5-way image classification set "datasets" from GitHub (aamnarifa/Wheat-Diseases-Detection); label vocabulary: black point, fusarium foot rot, healthy leaf, leaf blight, wheat blast.

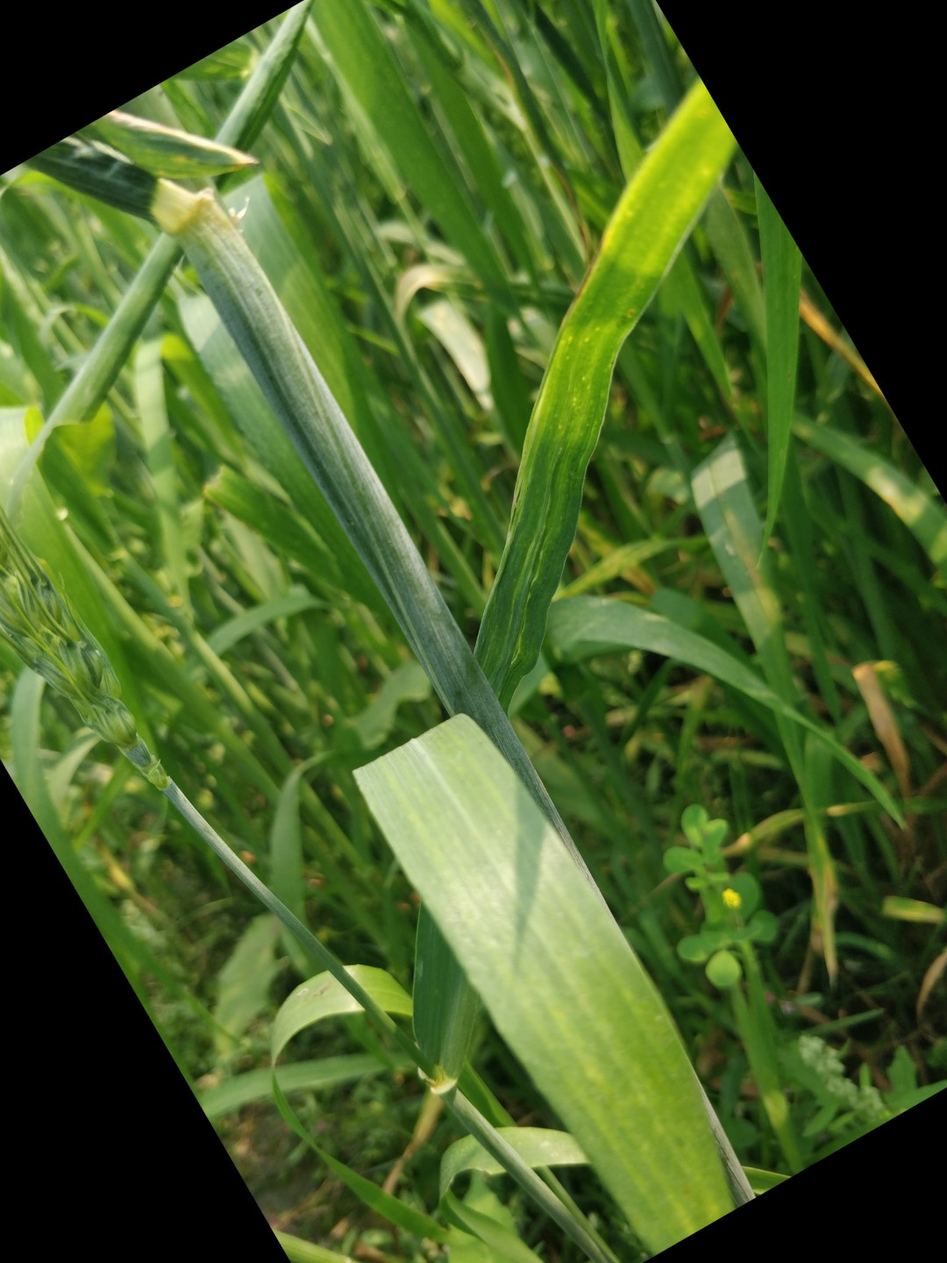
Label: healthy leaf

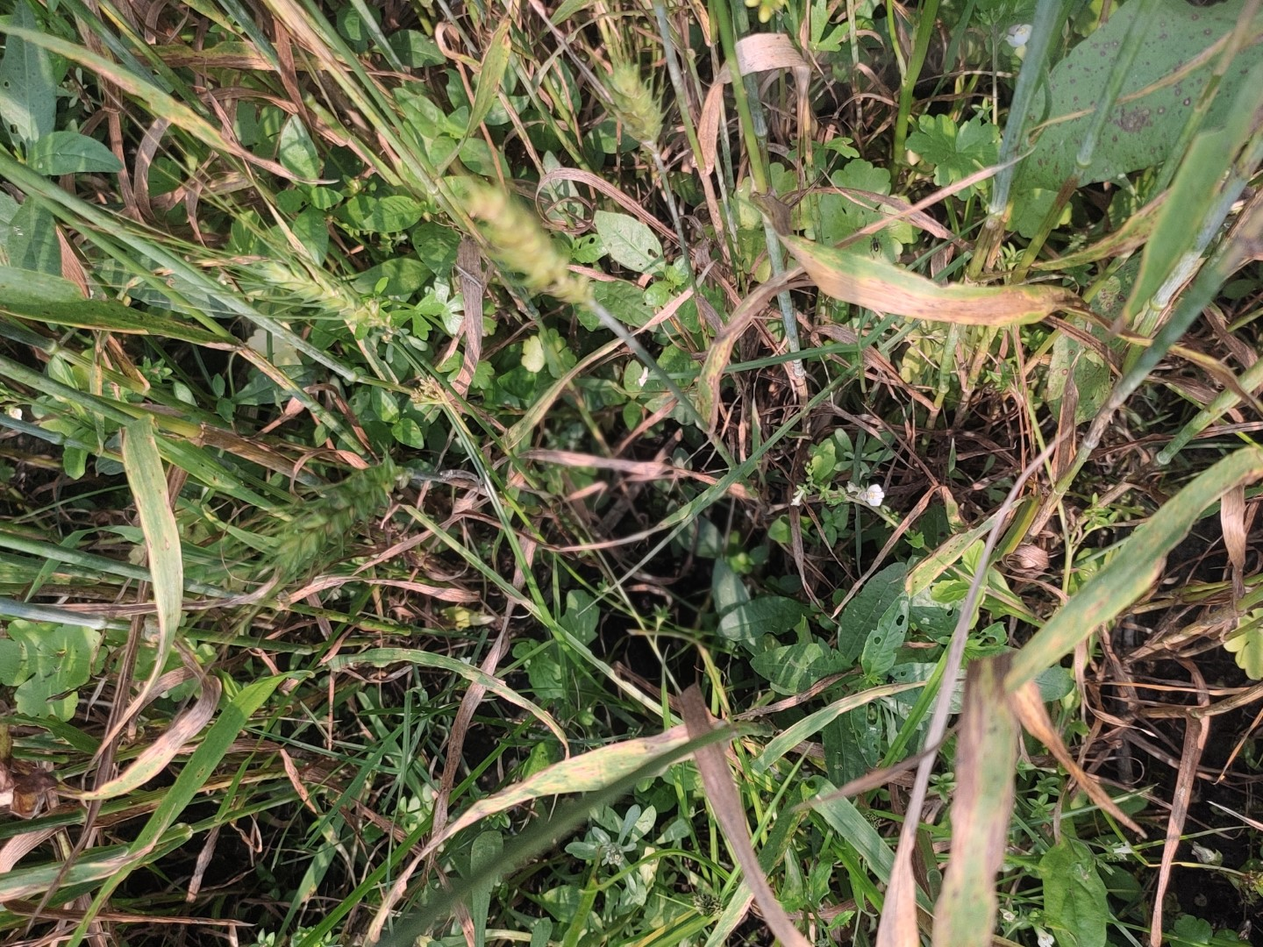
Label: leaf blight

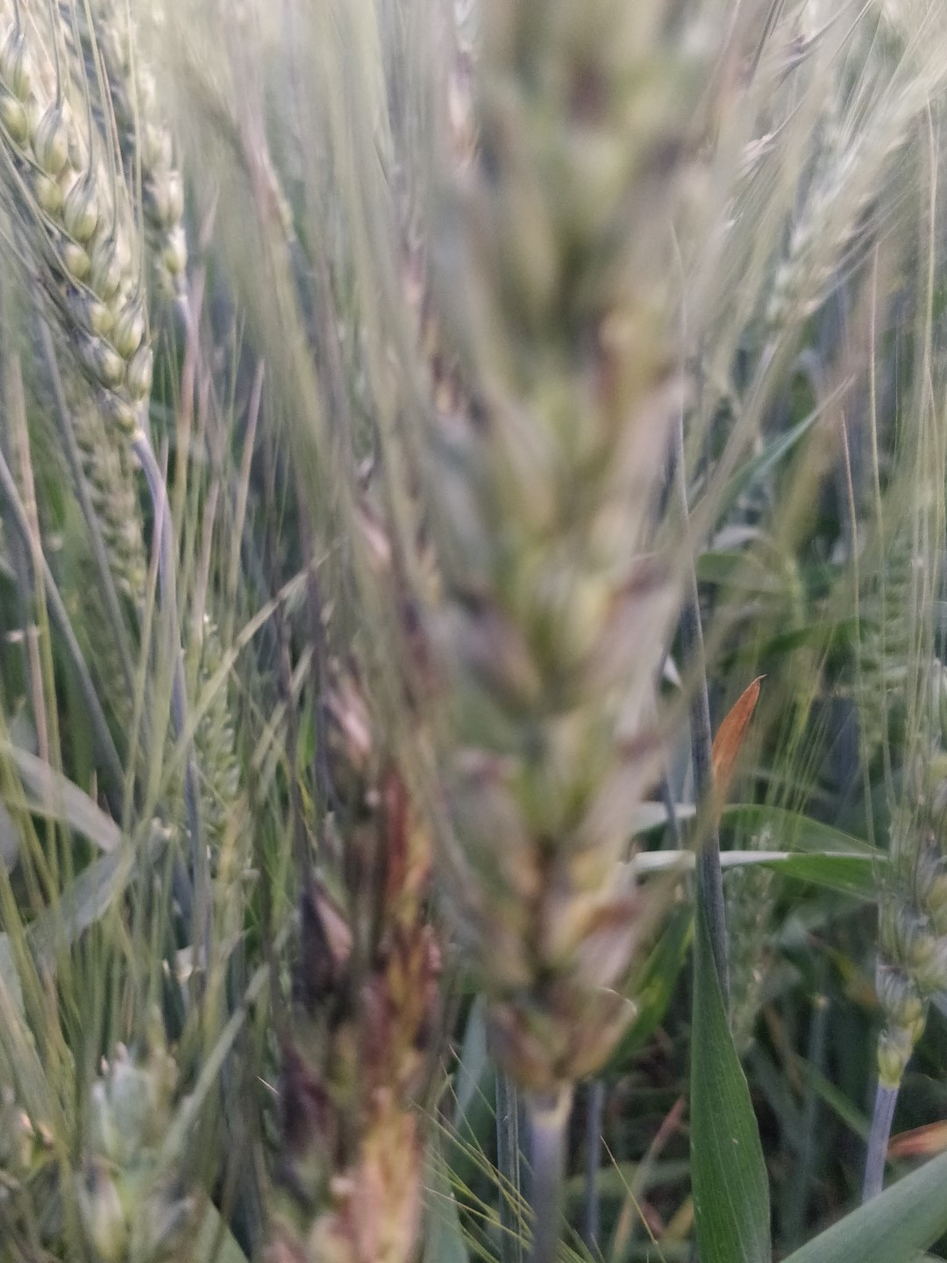
Label: black point

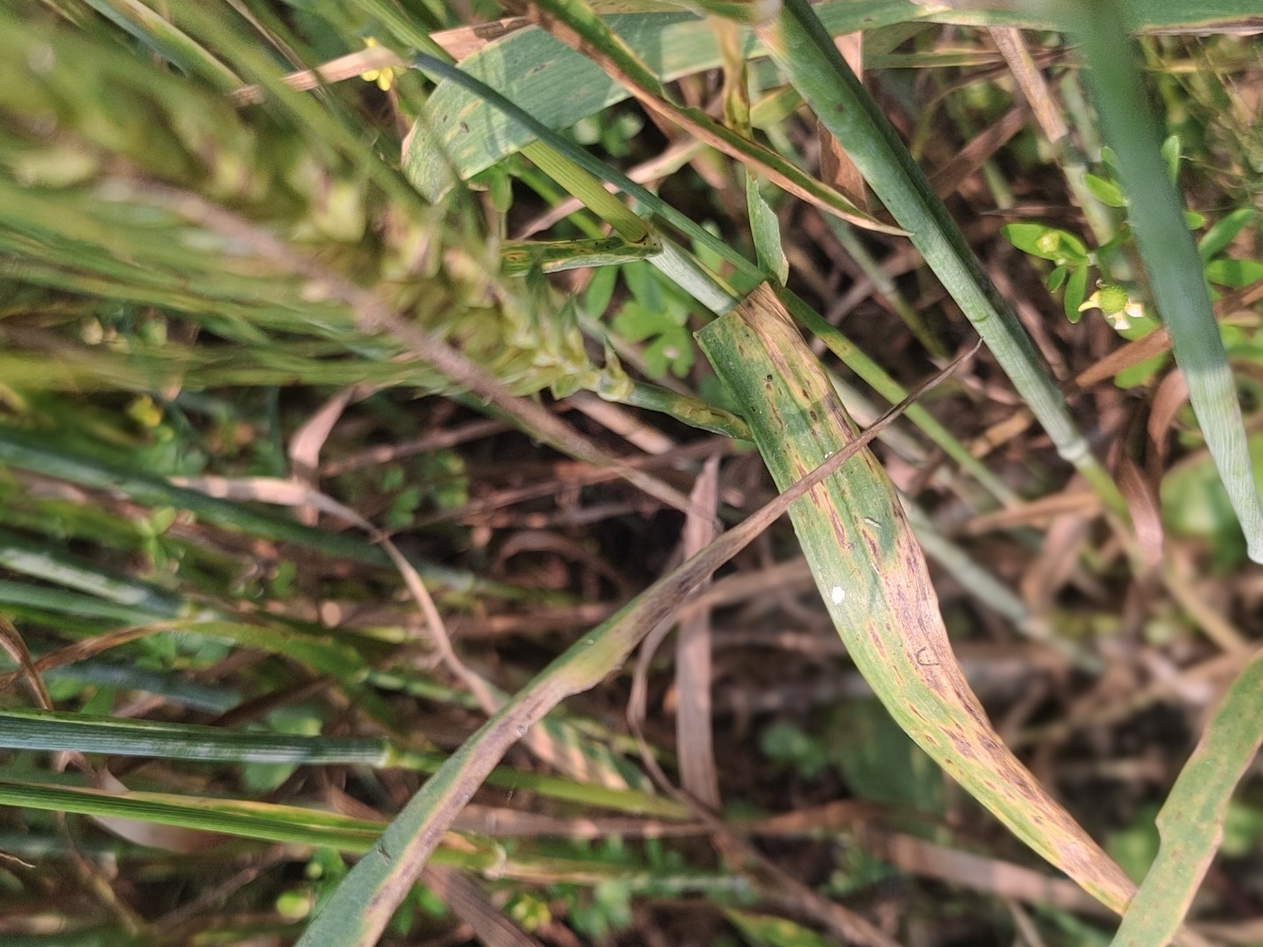
Label: leaf blight

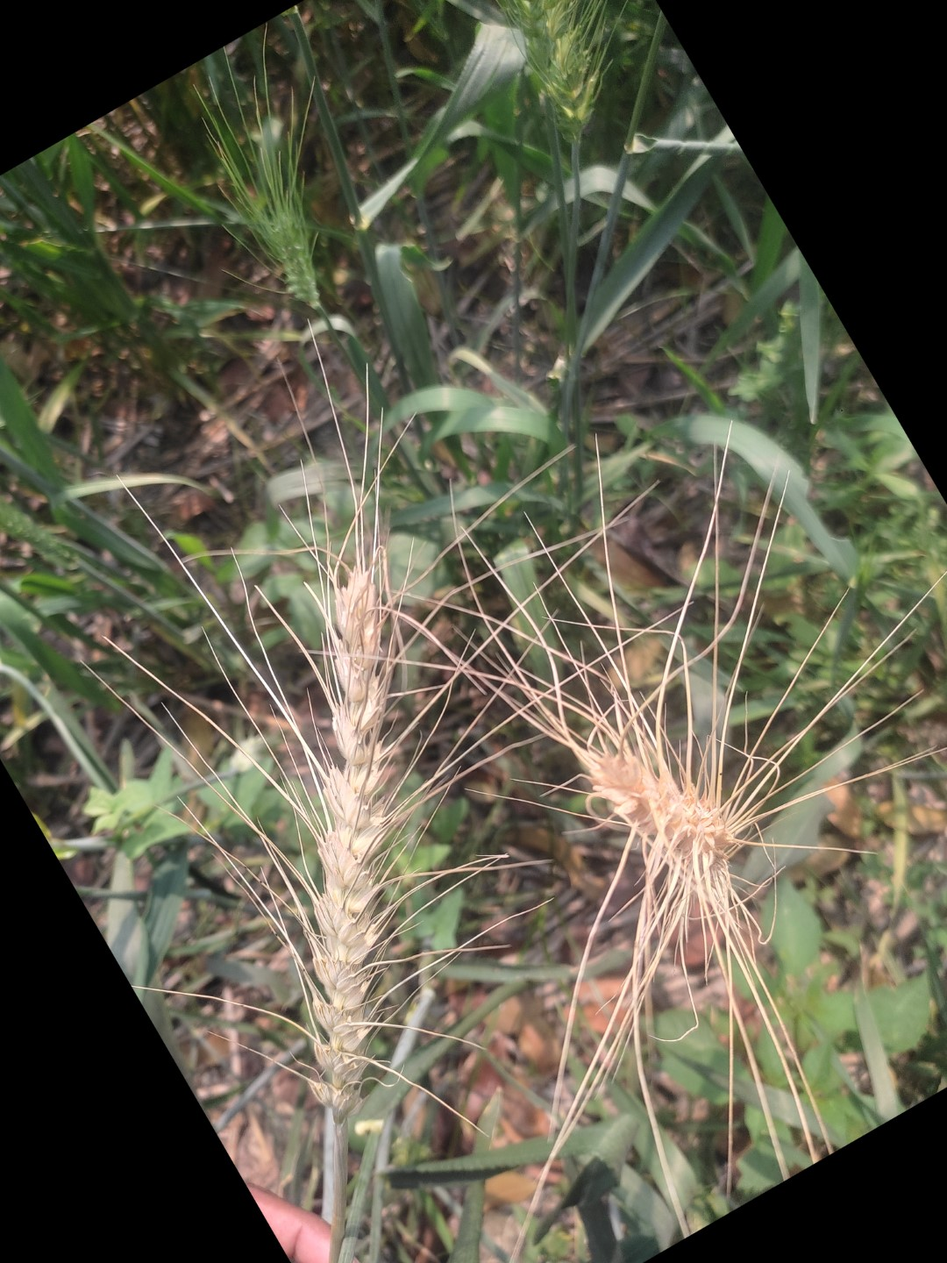
Label: wheat blast

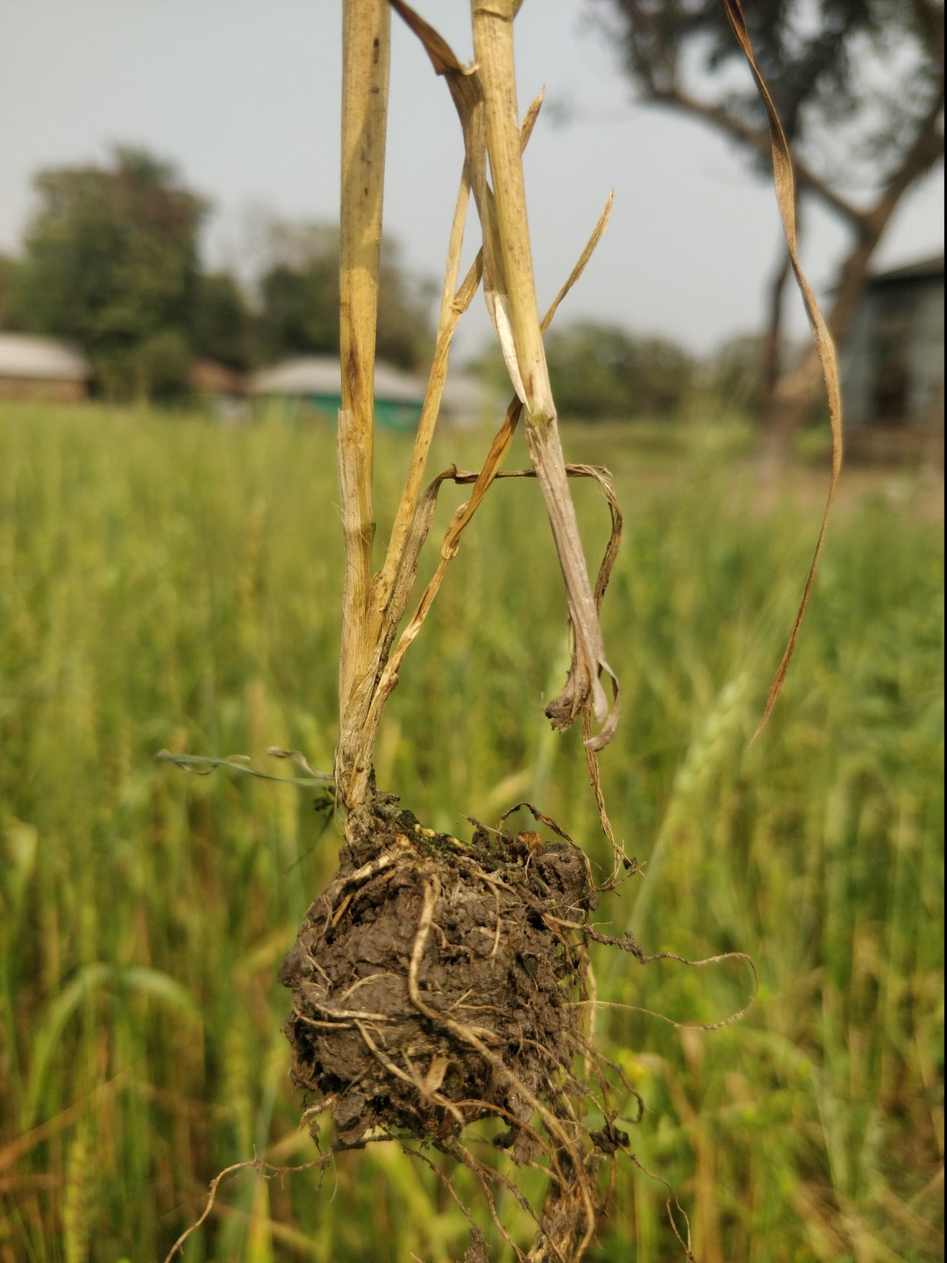
Label: fusarium foot rot
